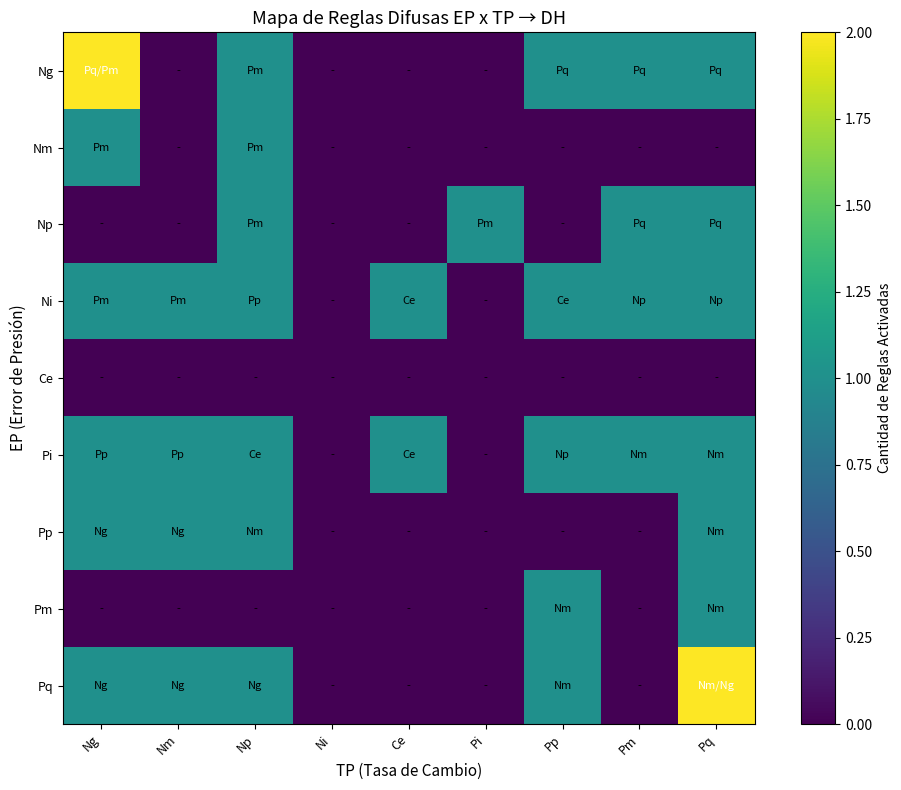
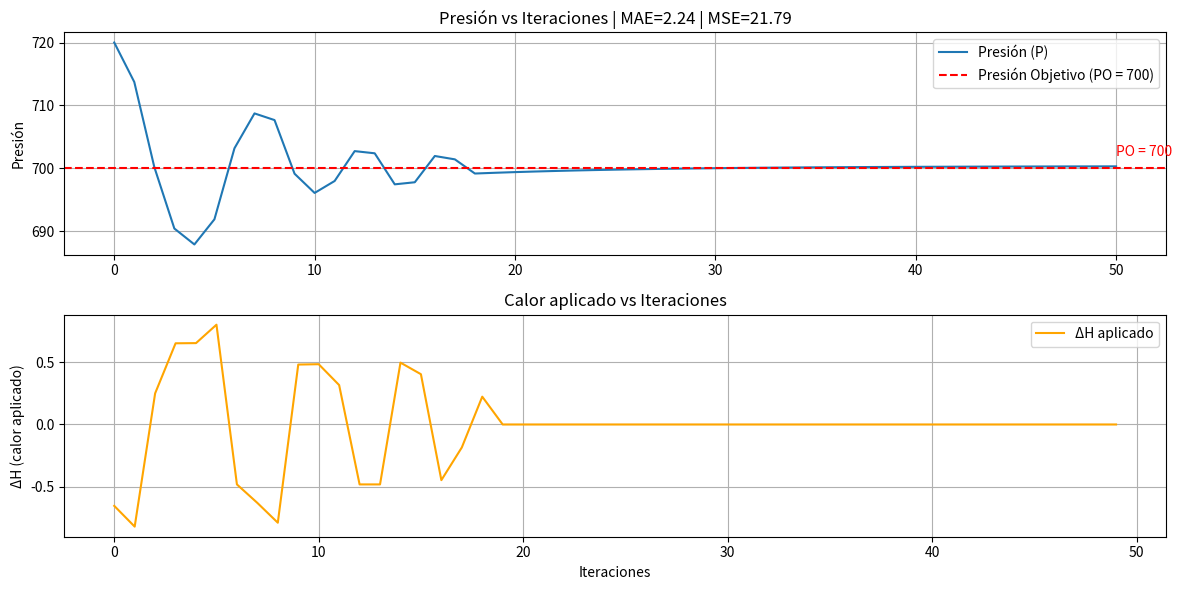
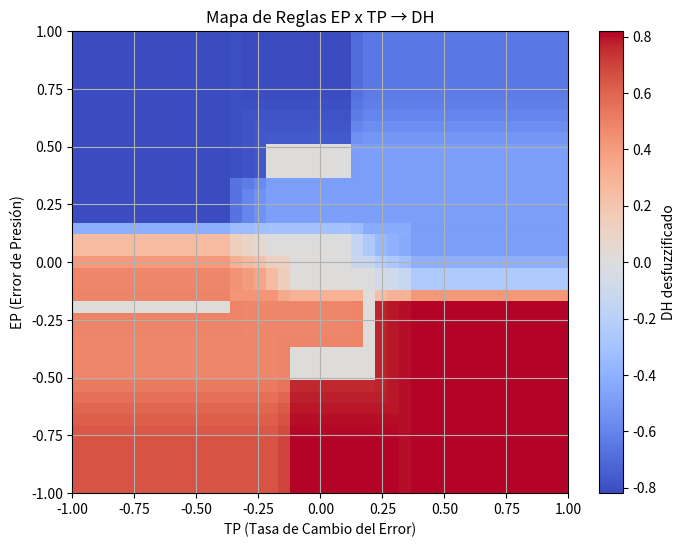
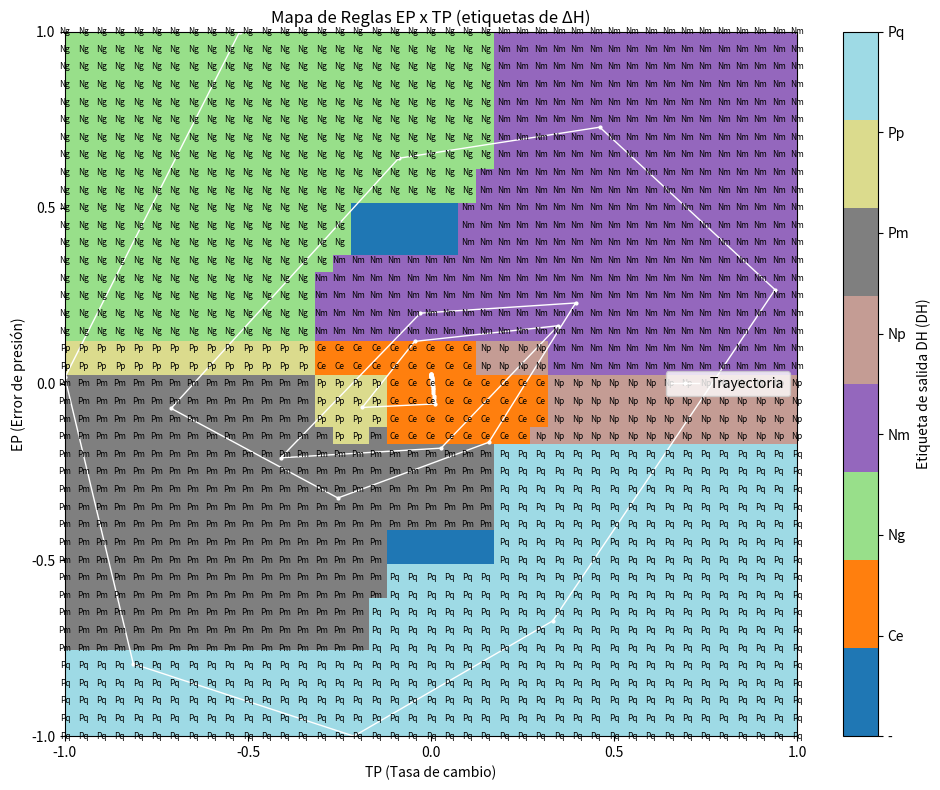
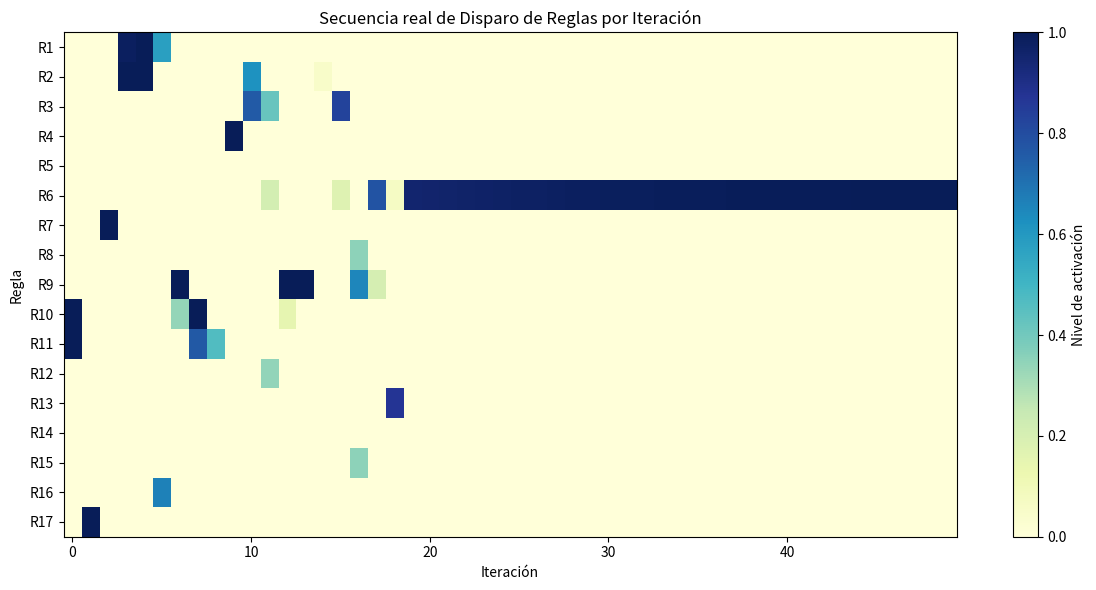

Write the Python code that produced these figures, in order.
import numpy as np
import matplotlib.pyplot as plt
import matplotlib.colors as mcolors
# ========================
# === PARÁMETROS GLOBALES
# ========================

EP = (-12, 12)
TP = (-12, 12)
DH = (-1, 1) #rango normalizado, uso un factor de escala 12 para volver al rango real [-12,12] linea 255

PO = 700           # Presión objetivo
P_0 = 720          # Presión inicial AQUÍ VARIAR EL PARAMETRO DE ENTRADA
K = 0.8            # Ganancia de la planta
ITE = 50   # Ciclos de simulación
P_DH = 100    # Resolución del universo de discurso
n_reglas = 17    # numero de reglas
# Constante de planta (modificable, debe estar entre 0 y 1)
c = 0.9  # se puede cambiar por otro valor como 0.5 o 0.9
x_dh = np.linspace(DH[0], DH[1], P_DH)

# ========================
# === METODO
# ========================

# mean      = algoritmo promedio de los supremos
# centroide = algoritmo centro de gravedad
# altura    = algoritmo de altura

seleccionar_metodo = "centroide"  # <--- CAMBIAR AQUÍ PARA SELECCIONAR MÉTODO por centroide, altura O supremos
print(f"=== SIMULADOR CLD - MÉTODO: {seleccionar_metodo.upper()} ===")

# ========================
# === CONJUNTOS DIFUSOS
# ========================

c_difusos = {
    "Ng": (-1.0, -1.0, -0.8, -0.5),
    "Nm": (-0.8, -0.5, -0.4, -0.2),
    "Np": (-0.4, -0.3, -0.2, -0.1),
    "Ni": (-0.2, -0.1,  0.0,  0.0),
    "Ce": (-0.2,  0.0,  0.0,  0.2),
    "Pi": ( 0.0,  0.0,  0.1,  0.2),
    "Pp": ( 0.1,  0.2,  0.3,  0.4),
    "Pm": ( 0.2,  0.4,  0.5,  0.8),
    "Pq": ( 0.5,  0.8,  1.0,  1.0),
}

# ========================
# === FUNCION TRAPEZOIDAL
# ========================

def trapmf(x, a, b, c, d):
    x = np.asarray(x)
    u = np.zeros_like(x)
    
    # Caso 1: a == b (pendiente izquierda vertical)
    if np.isclose(a, b):
        idx_izq = (x >= a) & (x <= c)
        u[idx_izq] = 1.0  # Máxima pertenencia desde a hasta c
    else:
        # Pendiente izquierda normal
        idx_asc = (x >= a) & (x < b)
        u[idx_asc] = (x[idx_asc] - a) / (b - a + 1e-6)
    
    # Caso 2: c == d (pendiente derecha vertical)
    if np.isclose(c, d):
        idx_der = (x >= b) & (x <= d)
        u[idx_der] = 1.0  # Máxima pertenencia desde b hasta d
    else:
        # Pendiente derecha normal
        idx_desc = (x > c) & (x <= d)
        u[idx_desc] = (d - x[idx_desc]) / (d - c + 1e-6)
    
    # Parte plana (si existe)
    idx_plano = (x >= b) & (x <= c)
    u[idx_plano] = 1.0
    
    return np.clip(u, 0.0, 1.0)
# ========================
# === OPERADOR
# ========================

def de_a(A, B):
    a1, b1, c1, d1 = c_difusos[A]
    a2, b2, c2, d2 = c_difusos[B]
    return (min(a1, a2), min(b1, b2), max(c1, c2), max(d1, d2))

# ========================
# === ALGORITMO UTILIZADO DEFINIDO EN METODO 
# ========================
def desdifusificar(x, ux, metodo= seleccionar_metodo):
    if metodo == "mean":
        max_ux = np.max(ux)
        if max_ux == 0:
            return 0
        x_maximos = x[ux == max_ux]
        return np.mean(x_maximos)
    elif metodo == "centroide":
        return np.sum(x * ux) / (np.sum(ux) + 1e-6)
    elif metodo == "altura":
        return x[np.argmax(ux)]
    else:
        raise ValueError("Método no reconocido")

# ========================
# === REGLAS DIFUSAS
# ========================

reglas_difusas = [
    {"EP": "Ng", "TP": ["Ng", "Pp"],       "DH": "Pq"},      #R1
    {"EP": ["Ng", "Nm"], "TP": ["Ng", "Np"], "DH": "Pm"},    #R2
    {"EP": "Np", "TP": ["Np", "Pi"],       "DH": "Pm"},      #R3
    {"EP": "Ni", "TP": ["Ng", "Nm"],       "DH": "Pm"},      #R4
    {"EP": "Ni", "TP": ["Pm", "Pq"],       "DH": "Np"},      #R5
    {"EP": ["Ni", "Pi"], "TP": "Ce",       "DH": "Ce"},      #R6
    {"EP": "Pi", "TP": ["Ng", "Nm"],       "DH": "Pp"},      #R7
    {"EP": "Pi", "TP": ["Pm", "Pq"],       "DH": "Nm"},      #R8
    {"EP": "Pp", "TP": ["Np", "Pq"],       "DH": "Nm"},      #R9
    {"EP": ["Pm", "Pq"], "TP": ["Pp", "Pq"], "DH": "Nm"},    #R10
    {"EP": "Pq", "TP": ["Np", "Pq"],       "DH": "Ng"},      #R11
    {"EP": "Ni", "TP": "Pp",               "DH": "Ce"},      #R12
    {"EP": "Ni", "TP": "Np",               "DH": "Pp"},      #R13
    {"EP": "Pi", "TP": "Np",               "DH": "Ce"},      #R14
    {"EP": "Pi", "TP": "Pp",               "DH": "Np"},      #R15
    {"EP": ["Ng", "Np"], "TP": ["Pm", "Pq"], "DH": "Pq"},    #R16
    {"EP": ["Pp", "Pq"], "TP": ["Ng", "Nm"], "DH": "Ng"},    #R17
]


# ========================
# === MONITOREO DE PERTINENCIA 
# ========================

mu_ep_test = trapmf(1.0, *c_difusos["Pq"])
print("mu(1.0 in Pq):", mu_ep_test)

mu_tp_test = trapmf(1.0, *de_a("Np", "Pq"))
print("mu(1.0 in Np/Pq):", mu_tp_test)


# ========================
# === MOTOR DE INFERENCIA
# ========================

def evaluar_regla(ep_val, tp_val, regla, x_dh):
    ep_set = de_a(*regla["EP"]) if isinstance(regla["EP"], list) else c_difusos[regla["EP"]]  # Obtener el conjunto difuso de EP (Error de Presión)
    tp_set = de_a(*regla["TP"]) if isinstance(regla["TP"], list) else c_difusos[regla["TP"]]  # Obtener el conjunto difuso de TP (Tasa de Cambio de la Presión)
    u_ep = trapmf(ep_val, *ep_set)  # Evaluar el grado de pertenencia del valor actual de EP al conjunto difuso correspondiente
    u_tp = trapmf(tp_val, *tp_set)  # Evaluar el grado de pertenencia del valor actual de TP al conjunto difuso correspondiente
    activacion = min(u_ep, u_tp) # Determinar la activación de la regla como el mínimo entre u_ep y u_tp (operador AND difuso)
    u_dh = trapmf(x_dh, *c_difusos[regla["DH"]]) # Obtener la función de pertenencia del consecuente (salida ΔH)
    return np.fmin(activacion, u_dh) # Recortar la función de salida aplicando el nivel de activación (implicación tipo Mamdani)

def inferencia_cld(ep_val, tp_val, reglas, x_dh, metodo= seleccionar_metodo ):
    u_salida_total = np.zeros_like(x_dh)
    for regla in reglas:
        u_recortada = evaluar_regla(ep_val, tp_val, regla, x_dh)
        u_salida_total = np.fmax(u_salida_total, u_recortada)
    return desdifusificar(x_dh, u_salida_total, metodo), u_salida_total

# ========================
# === CREAR MAPA
# ========================

# Definiciones
etiquetas_EP = ["Ng", "Nm", "Np", "Ni", "Ce", "Pi", "Pp", "Pm", "Pq"]
etiquetas_TP = ["Ng", "Nm", "Np", "Ni", "Ce", "Pi", "Pp", "Pm", "Pq"]

mapa = np.full((len(etiquetas_EP), len(etiquetas_TP)), "", dtype=object)

for i, ep in enumerate(etiquetas_EP):
    for j, tp in enumerate(etiquetas_TP):
        salidas = []
        for regla in reglas_difusas:
            ep_match = ep in regla["EP"] if isinstance(regla["EP"], list) else ep == regla["EP"]
            tp_match = tp in regla["TP"] if isinstance(regla["TP"], list) else tp == regla["TP"]
            if ep_match and tp_match:
                salidas.append(regla["DH"])
        mapa[i, j] = "/".join(salidas) if salidas else "-"

# Visualización del mapa de reglas simbólico bonito
fig, ax = plt.subplots(figsize=(10, 8))
ax.set_xticks(np.arange(len(etiquetas_TP)))
ax.set_yticks(np.arange(len(etiquetas_EP)))
ax.set_xticklabels(etiquetas_TP, fontsize=9, rotation=45, ha="right")
ax.set_yticklabels(etiquetas_EP, fontsize=9)

# Fondo de colores por cantidad de reglas activadas
cantidad_reglas = np.vectorize(lambda x: x.count("/") + 1 if x != "-" else 0)(mapa).astype(int)
cmap = plt.cm.viridis
im = ax.imshow(cantidad_reglas, cmap=cmap)

# Asignación y Mostrar etiquetas
for i in range(len(etiquetas_EP)):
    for j in range(len(etiquetas_TP)):
        text = mapa[i, j]
        color = "white" if cantidad_reglas[i, j] >= 2 else "black"
        ax.text(j, i, text, ha="center", va="center", fontsize=8, color=color)

# Títulos y leyenda
ax.set_xlabel("TP (Tasa de Cambio)", fontsize=11)
ax.set_ylabel("EP (Error de Presión)", fontsize=11)
ax.set_title("Mapa de Reglas Difusas EP x TP → DH", fontsize=13)
cbar = fig.colorbar(im, ax=ax)
cbar.set_label("Cantidad de Reglas Activadas", fontsize=10)

plt.tight_layout()
plt.show()

# ========================
# === SIMULACIÓN CORREGIDA 
# ========================

P_hist, EP_hist, TP_hist, DH_hist = [P_0], [], [], []

print(f"{'Iter':<5} {'P(t)':>8} {'EP':>8} {'TP':>8} {'EP_norm':>10} {'TP_norm':>10} {'dH':>8} {'P(t+1)':>10}")
print("=" * 70)
resultados = {}

for t in range(ITE):
    P_actual = P_hist[-1]
    EP_t = P_actual - PO  # EP(t) = P(t) - PO
    print(f"error de presion = {EP_t:.2f}")
    # Cálculo correcto de TP(t)
    if t == 0:
        EP_prev = 0  # asumimos EP(t-1) = 0
        TP_t = EP_t - EP_prev
    else:
        TP_t = EP_t - EP_hist[-1]
        print(f"tasa de cambio = {TP_t:.2f}")


    # Normalización
    ep_norm = np.clip(EP_t / 12, -1, 1)
    tp_norm = np.clip(TP_t / 12, -1, 1)

    # Inicializar matriz de activación real
    if t == 0:
        activaciones_reales = []

    activaciones_t = []

    for regla in reglas_difusas:
        ep_set = de_a(*regla["EP"]) if isinstance(regla["EP"], list) else c_difusos[regla["EP"]]
        tp_set = de_a(*regla["TP"]) if isinstance(regla["TP"], list) else c_difusos[regla["TP"]]
        u_ep = trapmf(ep_norm, *ep_set)
        u_tp = trapmf(tp_norm, *tp_set)
        activaciones_t.append(min(u_ep, u_tp))

    activaciones_reales.append(activaciones_t)

    # Condición inicial para DP(t-1)
    if t == 0:
        DP_prev = 0
    else:
        DP_prev = P_hist[-1] - P_hist[-2]

    # Inferencia y evolución de la planta
    DH_t, _ = inferencia_cld(ep_norm, tp_norm, reglas_difusas, x_dh, metodo=seleccionar_metodo)
    DH_t1 = DH_t * 12 # donde DH_t normlaizado y DH_t1 real 
    DP_t = K * DH_t1 + c * DP_prev
    P_next = P_actual + DP_t

    # Registro
    EP_hist.append(EP_t)
    TP_hist.append(TP_t)
    DH_hist.append(DH_t)
    P_hist.append(P_next)

    # Output de seguimiento
    print(f"{t:<5} {P_actual:>8.2f} {EP_t:>8.2f} {TP_t:>8.2f} {ep_norm:>10.2f} {tp_norm:>10.2f} {DH_t:>8.2f} {P_next:>10.2f}")

# Guardar resultados
resultados[seleccionar_metodo] = P_hist


# ========================
# === MÉTRICAS DE ERROR
# ========================

MAE = np.mean(np.abs(np.array(P_hist[:-1]) - PO))
MSE = np.mean((np.array(P_hist[:-1]) - PO)**2)
print("\n=== Métricas de desempeño ===")
print(f"MAE (Error Absoluto Medio): {MAE:.2f}")
print(f"MSE (Error Cuadrático Medio): {MSE:.2f}")
# ========================
# === VISUALIZACIÓN
# ========================

plt.figure(figsize=(12, 6))

# Presión
plt.subplot(2, 1, 1)
plt.plot(P_hist, label="Presión (P)")
plt.axhline(PO, color='r', linestyle='--', label=f"Presión Objetivo (PO = {PO})")
plt.text(len(P_hist)-1, PO+2, f'PO = {PO}', color='r')
plt.ylabel("Presión")
plt.title(f"Presión vs Iteraciones | MAE={MAE:.2f} | MSE={MSE:.2f}")
plt.legend()
plt.grid()

# Calor aplicado
plt.subplot(2, 1, 2)
plt.plot(DH_hist, label="ΔH aplicado", color='orange')
plt.xlabel("Iteraciones")
plt.ylabel("ΔH (calor aplicado)")
plt.title("Calor aplicado vs Iteraciones")
plt.legend()
plt.grid()

plt.tight_layout()
plt.show()

# === Mapa de reglas EP x TP ===
ep_vals = np.linspace(-1, 1, 41)
tp_vals = np.linspace(-1, 1, 41)
mapa = np.zeros((len(ep_vals), len(tp_vals)))

for i, ep in enumerate(ep_vals):
    for j, tp in enumerate(tp_vals):
        DH_val, _ = inferencia_cld(ep, tp, reglas_difusas, x_dh, metodo= seleccionar_metodo)
        mapa[i, j] = DH_val

plt.figure(figsize=(8, 6))
plt.imshow(mapa, extent=[-1, 1, -1, 1], origin='lower', aspect='auto', cmap='coolwarm')
plt.colorbar(label='DH desfuzzificado')
plt.xlabel('TP (Tasa de Cambio del Error)')
plt.ylabel('EP (Error de Presión)')
plt.title('Mapa de Reglas EP x TP → DH')
plt.grid(True)
plt.show()

# ========================
# === MAPA DE REGLAS EP x TP
# ========================

ep_vals = np.linspace(-1, 1, 41)
tp_vals = np.linspace(-1, 1, 41)
mapa_etiquetas = np.empty((len(ep_vals), len(tp_vals)), dtype=object)

# Evaluar qué etiqueta (DH) se activa más en cada combinación de EP, TP
for i, ep in enumerate(ep_vals):
    for j, tp in enumerate(tp_vals):
        activaciones = []
        etiquetas = []

        for regla in reglas_difusas:
            ep_set = de_a(*regla["EP"]) if isinstance(regla["EP"], list) else c_difusos[regla["EP"]]
            tp_set = de_a(*regla["TP"]) if isinstance(regla["TP"], list) else c_difusos[regla["TP"]]

            u_ep = trapmf(ep, *ep_set)
            u_tp = trapmf(tp, *tp_set)
            a = min(u_ep, u_tp)

            activaciones.append(a)
            etiquetas.append(regla["DH"])

        if max(activaciones) == 0:
            mapa_etiquetas[i, j] = "-"  # sin activación
        else:
            idx_max = np.argmax(activaciones)
            mapa_etiquetas[i, j] = etiquetas[idx_max]

# ========================
# === MAPA COLORIDO DE ETIQUETAS (MEJORADO)
# ========================


etiquetas_unicas = sorted(set(label for row in mapa_etiquetas for label in row))
etiqueta_a_idx = {label: idx for idx, label in enumerate(etiquetas_unicas)}
mapa_numerico = np.vectorize(etiqueta_a_idx.get)(mapa_etiquetas)
colormap_base = plt.colormaps.get_cmap("tab20")  # sin el segundo argumento
colors = colormap_base(np.linspace(0, 1, len(etiquetas_unicas)))  # extraemos N colores
cmap = mcolors.ListedColormap(colors)
fig, ax = plt.subplots(figsize=(10, 8))

# Mostrar el mapa (Y no se invierte ahora)
im = ax.imshow(
    mapa_numerico,
    cmap=cmap,
    extent=[-1, 1, -1, 1],
    origin="lower",  # Ahora EP = -1 está abajo y EP = 1 arriba
    aspect='auto',
    interpolation='nearest'
)

# Ticks y etiquetas
ax.set_xticks(np.linspace(-1, 1, 5))
ax.set_yticks(np.linspace(-1, 1, 5))
ax.set_xlabel("TP (Tasa de cambio)")
ax.set_ylabel("EP (Error de presión)")
ax.set_title("Mapa de Reglas EP x TP (etiquetas de ΔH)")

# Superponer etiquetas DH en cada celda
for i, ep in enumerate(ep_vals):
    for j, tp in enumerate(tp_vals):
        dh = mapa_etiquetas[i, j]
        if dh != "-":
            ax.text(tp, ep, dh, ha='center', va='center', fontsize=6, color='black')

# Barra de color con etiquetas DH
cbar = plt.colorbar(im, ticks=range(len(etiquetas_unicas)))
cbar.ax.set_yticklabels(etiquetas_unicas)
cbar.set_label("Etiqueta de salida DH (DH)")

# Superponer trayectoria real
ep_tray = [np.clip(ep / 12, -1, 1) for ep in EP_hist]
tp_tray = [np.clip(tp / 12, -1, 1) for tp in TP_hist]

ax.plot(tp_tray, ep_tray, 'w.-', label='Trayectoria', linewidth=1, markersize=4)
ax.legend()

plt.grid(False)
plt.tight_layout()
plt.show()

# ========================
# === MINI TEST PARA ENTEDER LA ACTIVACIÓN DE REGLAS 
# ========================
ep_test = 1.0
tp_test = 1.0

for idx, regla in enumerate(reglas_difusas):
    ep_set = de_a(*regla["EP"]) if isinstance(regla["EP"], list) else c_difusos[regla["EP"]]
    tp_set = de_a(*regla["TP"]) if isinstance(regla["TP"], list) else c_difusos[regla["TP"]]
    u_ep = trapmf(ep_test, *ep_set)
    u_tp = trapmf(tp_test, *tp_set)
    a = min(u_ep, u_tp)
    print(f"[{idx}] EP: {regla['EP']}, TP: {regla['TP']} -> mu_ep={u_ep:.3f}, mu_tp={u_tp:.3f}, activacion={a:.3f}")


# ========================
# === MOSTRAR LAS REGLAS ACTIVAS EN LA ITERACIÓN 
# ========================

activaciones_reales = np.array(activaciones_reales)
plt.figure(figsize=(12, 6))
plt.imshow(activaciones_reales.T, aspect='auto', cmap='YlGnBu', interpolation='nearest')
plt.colorbar(label="Nivel de activación")
plt.xlabel("Iteración")
plt.ylabel("Regla")
plt.title("Secuencia real de Disparo de Reglas por Iteración")
plt.yticks(ticks=np.arange(n_reglas), labels=[f"R{i+1}" for i in range(n_reglas)])
plt.grid(False)
plt.tight_layout()
plt.show()
